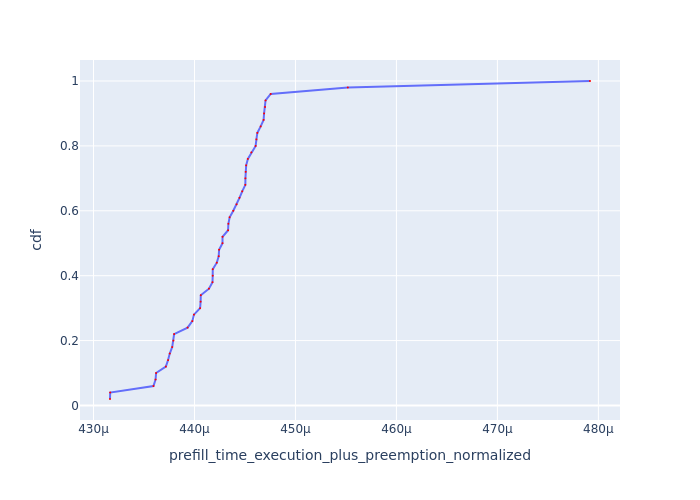

Values plotted in this chart, from the file beside it:
Request Id, prefill_time_execution_plus_preemption_n…, cdf
0_10, 0.0004316, 0.02
0_19, 0.0004317, 0.04
0_47, 0.0004359, 0.06
0_24, 0.0004361, 0.08
0_8, 0.0004362, 0.1
0_2, 0.0004372, 0.12
0_16, 0.0004374, 0.14
0_28, 0.0004376, 0.16
0_7, 0.0004378, 0.18
0_43, 0.0004379, 0.2
0_30, 0.000438, 0.22
0_1, 0.0004393, 0.24
0_12, 0.0004398, 0.26
0_36, 0.0004399, 0.28
0_18, 0.0004406, 0.3
0_15, 0.0004406, 0.32
0_49, 0.0004406, 0.34
0_20, 0.0004414, 0.36
0_42, 0.0004418, 0.38
0_14, 0.0004418, 0.4
0_26, 0.0004418, 0.42
0_38, 0.0004422, 0.44
0_9, 0.0004424, 0.46
0_39, 0.0004424, 0.48
0_33, 0.0004428, 0.5
0_25, 0.0004428, 0.52
0_23, 0.0004433, 0.54
0_11, 0.0004434, 0.56
0_32, 0.0004435, 0.58
0_17, 0.0004438, 0.6
0_13, 0.0004442, 0.62
0_46, 0.0004445, 0.64
0_27, 0.0004447, 0.66
0_41, 0.000445, 0.68
0_44, 0.000445, 0.7
0_6, 0.0004451, 0.72
0_21, 0.0004451, 0.74
0_31, 0.0004453, 0.76
0_45, 0.0004456, 0.78
0_37, 0.0004461, 0.8
0_22, 0.0004461, 0.82
0_34, 0.0004462, 0.84
0_35, 0.0004466, 0.86
0_40, 0.0004468, 0.88
0_5, 0.0004469, 0.9
0_29, 0.000447, 0.92
0_4, 0.000447, 0.94
0_48, 0.0004476, 0.96
0_3, 0.0004552, 0.98
0_0, 0.0004792, 1.0
